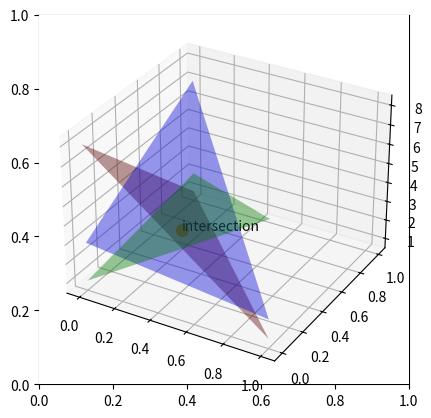

Recreate this plot in Python.
import numpy as np
from mpl_toolkits import mplot3d
import matplotlib.pyplot as plt
import matplotlib.tri as tri

def triangle_for_point(r):
    r = np.array(r)
    w = np.identity(len(r)).T
    u = np.inner(w,r)

    triang = tri.Triangulation(w[:,0], w[:,1], triangles=np.arange(3)[None,:])
    return triang, u

def intersection(points):
    p = np.array(points)
    # r1*w1 + r2*w2 + r3*(1-w1-w2) = u. Unknowns: w1, w2, u
    a = np.array((p[:,0]-p[:,2], p[:,1]-p[:,2], -np.ones(p.shape[0]))).T
    b = -p[:,2]
    x = np.linalg.solve(a, b)
    print(a)
    print(b)
    return x

def plot():
    points = [
        (1, 1, 8),
        (7, 2, 1),
        (2, 7, 3)
    ]
    colors = [
        'red',
        'green',
        'blue'
    ]

    fig = plt.figure()
    plt.gca().set_aspect('equal')
    ax = plt.axes(projection='3d')
    for i in range(len(points)):
        triang, u = triangle_for_point(points[i])
        ax.plot_trisurf(triang, u, color=colors[i], alpha=0.4)
    # compute intersection
    w1, w2, u = intersection(points)
    # print(w1, w2, u)
    ax.scatter([w1], [w2], [u], c='orange', s=70,)
    ax.text(w1, w2, u, 'intersection')
    plt.show()


if __name__ == "__main__":
    plot()